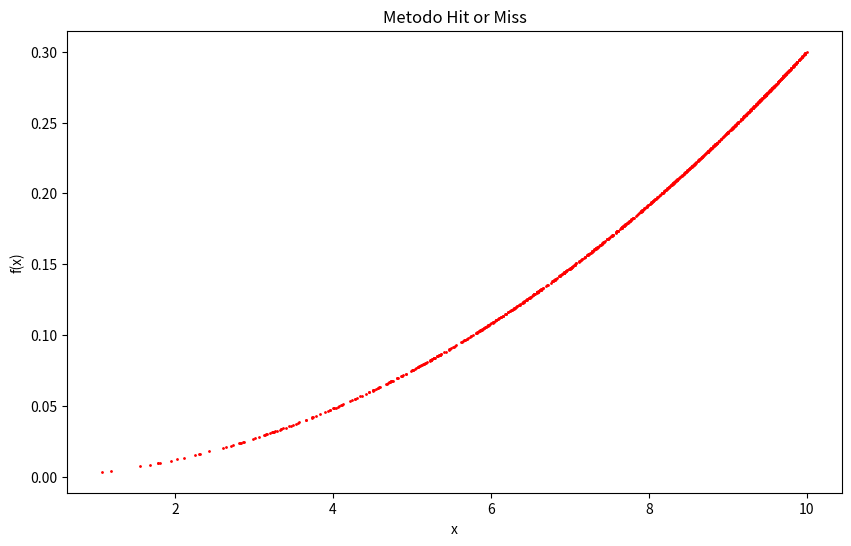
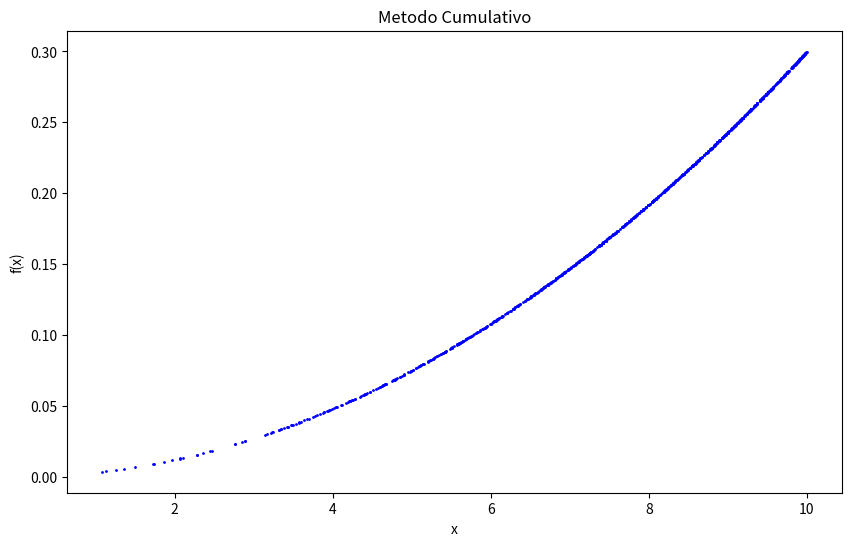

Python code for these plots, in order:
import matplotlib.pyplot as plt
import numpy as np

# Valori intervallo
a = 0
b = 10

#Funzione
def f(x):
    return 3/1000 * x**2

# Valori massimo e minimo della funzione nell'intervallo [a, b]
y_max = f(b)
y_min = f(a)

#Hit or Miss
def hit_or_miss(f, a, b, y_max, n):
    hit = []
    while len(hit) < n:
        x = np.random.uniform(a, b)
        y = np.random.uniform(y_min, y_max)
        if y <= f(x):
            hit.append(x)
    return hit

#Metodo Cumulativo
def c(x):
    return 1/1000 * x**3  # Integrale della funzione f(x)

def c_inv(z):
    return (1000 * z) ** (1/3)  # Inversa della funzione cumulativa c(x)


def cumulative_method(n):
    z = np.random.uniform(0, 1, n)
    x = c_inv(z)
    return x


# Generazione dei punti hit or miss
n = 1000  # Numero di punti da generare
hit_points = hit_or_miss(f, a, b, y_max, n)
campioni_cumulativi = cumulative_method(n)

# Grafico dei punti generati con il metodo Hit or Miss
plt.figure(figsize=(10, 6))
plt.scatter(hit_points, [f(x) for x in hit_points], c='red', s=1)
plt.xlabel('x')
plt.ylabel('f(x)')
plt.title('Metodo Hit or Miss')
plt.show()

# Grafico dei punti generati con il metodo Cumulativo
plt.figure(figsize=(10, 6))
plt.scatter(campioni_cumulativi, [f(x) for x in campioni_cumulativi], c='blue', s=1)
plt.xlabel('x')
plt.ylabel('f(x)')
plt.title('Metodo Cumulativo')
plt.show()
